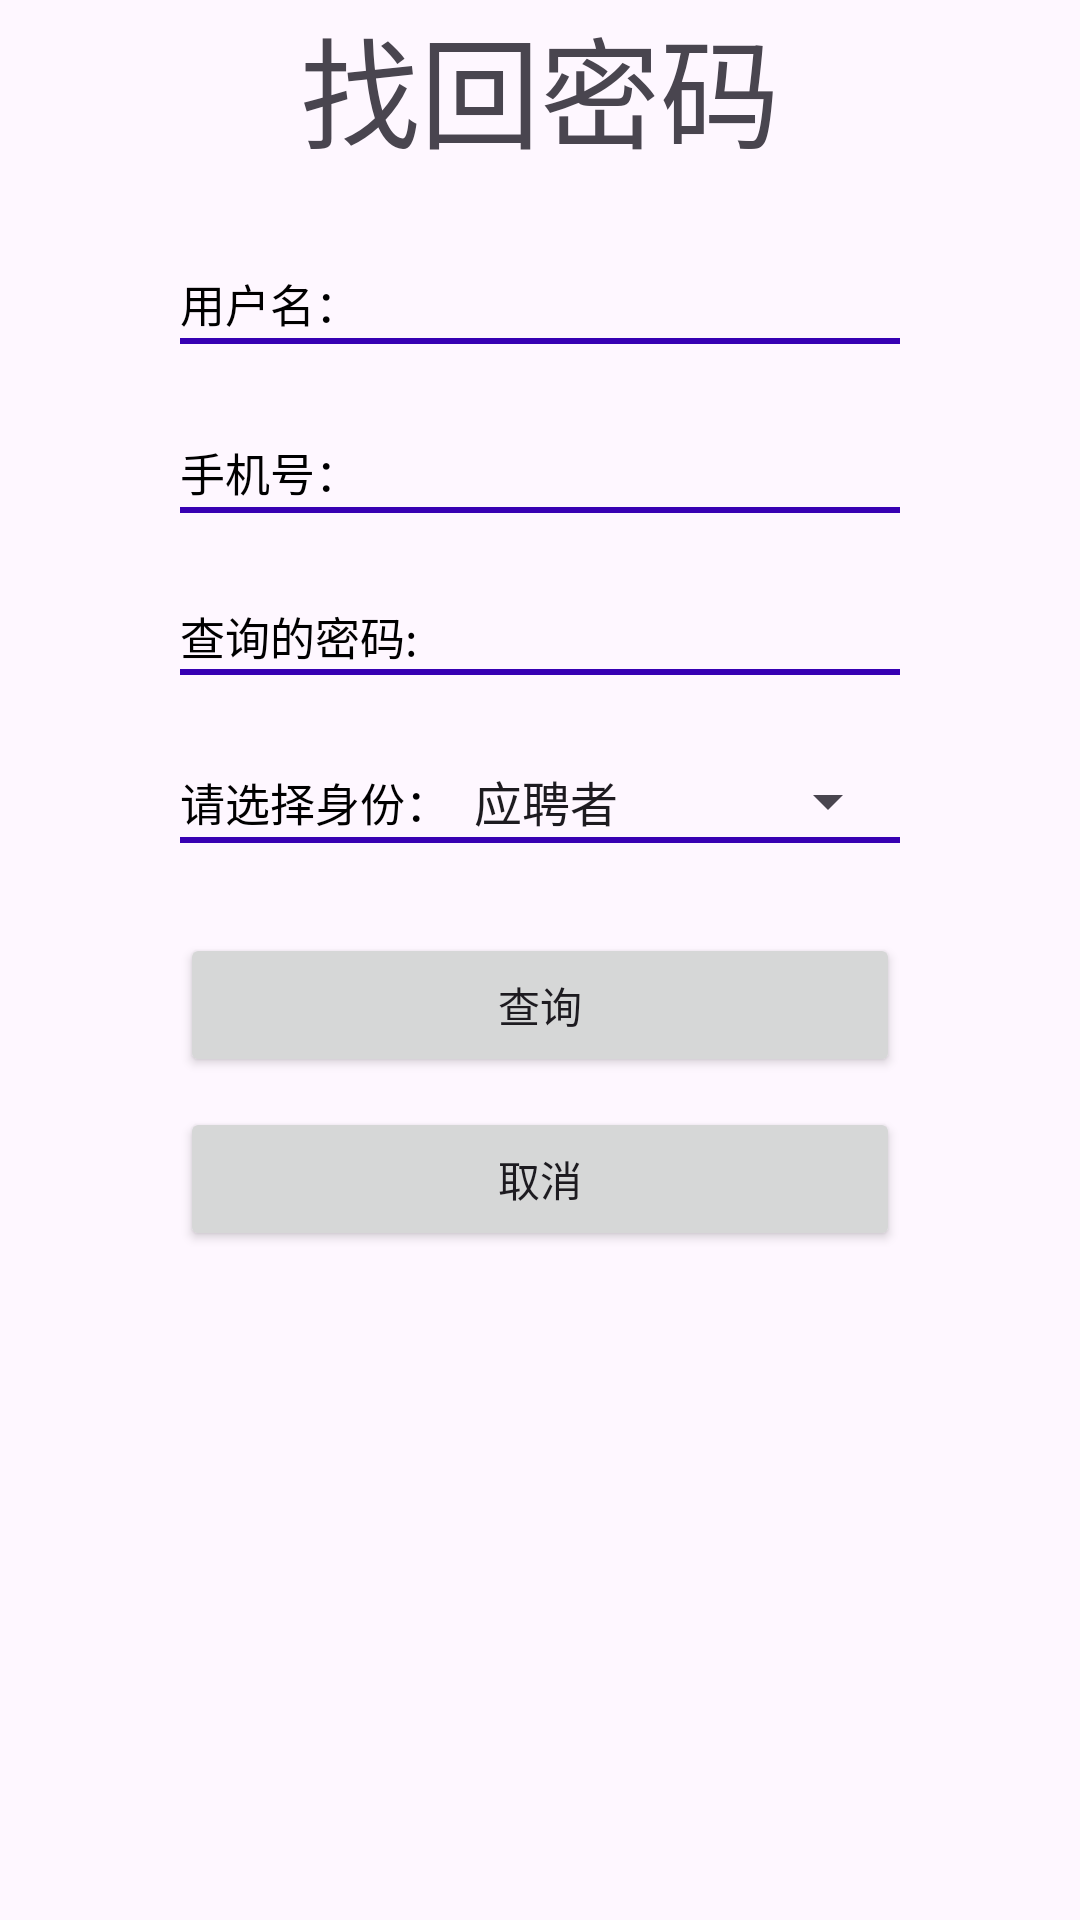

Produce the Android XML layout that renders to this screen, including the resource entries it uses.
<!-- AndroidManifest.xml: application theme Theme.RecruitmentApp -->
<!-- res/layout/activity_find_pwactivity.xml -->
<?xml version="1.0" encoding="utf-8"?>
<LinearLayout xmlns:android="http://schemas.android.com/apk/res/android"
    xmlns:app="http://schemas.android.com/apk/res-auto"
    xmlns:tools="http://schemas.android.com/tools"
    android:id="@+id/main"
    android:layout_width="match_parent"
    android:layout_height="match_parent"
    tools:context=".view.FindPWActivity"
    android:orientation="vertical">

    <TextView
        android:layout_width="wrap_content"
        android:layout_height="wrap_content"
        android:text="找回密码"
        android:textSize="40sp"
        android:layout_gravity="center"/>

    <LinearLayout
        android:layout_width="match_parent"
        android:layout_height="wrap_content"
        android:orientation="horizontal"
        android:layout_marginTop="30dp"
        android:layout_marginLeft="60dp"
        android:layout_marginRight="60dp">

        <TextView
            android:layout_width="wrap_content"
            android:layout_height="wrap_content"
            android:text="@string/account"
            android:textSize="15sp"
            android:textColor="#000000"/>
        <EditText
            android:id="@+id/editText_account"
            style="@style/editText_Style_account"/>
    </LinearLayout>
    <View
        android:layout_width="match_parent"
        android:layout_height="2dp"
        android:background="#3700b3"
        android:layout_marginRight="60dp"
        android:layout_marginLeft="60dp"/>

    <LinearLayout
        android:layout_width="match_parent"
        android:layout_height="wrap_content"
        android:orientation="horizontal"
        android:layout_marginTop="30dp"
        android:layout_marginLeft="60dp"
        android:layout_marginRight="60dp">

        <TextView
            android:layout_width="wrap_content"
            android:layout_height="wrap_content"
            android:text="@string/phone"
            android:textSize="15sp"
            android:textColor="#000000"/>
        <EditText
            android:id="@+id/editText_phone"
            android:background="@null"
            style="@style/editText_Style_phone"/>

    </LinearLayout>
    <View
        android:layout_width="match_parent"
        android:layout_height="2dp"
        android:background="#3700b3"
        android:layout_marginRight="60dp"
        android:layout_marginLeft="60dp"/>

    <LinearLayout
        android:layout_width="match_parent"
        android:layout_height="wrap_content"
        android:orientation="horizontal"
        android:layout_marginTop="30dp"
        android:layout_marginLeft="60dp"
        android:layout_marginRight="60dp">

        <TextView
            android:layout_width="wrap_content"
            android:layout_height="wrap_content"
            android:text="查询的密码: "
            android:textSize="15sp"
            android:textColor="#000000"/>
        <TextView
            android:id="@+id/Text_password"
            android:layout_width="match_parent"
            android:layout_height="wrap_content"
            android:background="@null"
            android:textColor="#000000"/>
    </LinearLayout>
    <View
        android:layout_width="match_parent"
        android:layout_height="2dp"
        android:background="#3700b3"
        android:layout_marginRight="60dp"
        android:layout_marginLeft="60dp"/>

    <LinearLayout
        android:layout_width="match_parent"
        android:layout_height="wrap_content"
        android:orientation="horizontal"
        android:layout_marginTop="30dp"
        android:layout_marginLeft="60dp"
        android:layout_marginRight="60dp">

        <TextView
            android:layout_width="wrap_content"
            android:layout_height="wrap_content"
            android:text="@string/choose"
            android:textSize="15sp"
            android:textColor="#000000" />
        <Spinner
            android:id="@+id/spinner_identity"
            android:layout_width="match_parent"
            android:layout_height="wrap_content"
            android:entries="@array/identity"/>
    </LinearLayout>
    <View
        android:layout_width="match_parent"
        android:layout_height="2dp"
        android:background="#3700b3"
        android:layout_marginRight="60dp"
        android:layout_marginLeft="60dp" />

    <Button
        android:id="@+id/button_query"
        android:layout_width="match_parent"
        android:layout_height="wrap_content"
        android:layout_gravity="center"
        android:layout_marginTop="30dp"
        android:layout_marginRight="60dp"
        android:layout_marginLeft="60dp"
        android:text="@string/query"/>

    <Button
        android:id="@+id/button_cancel"
        android:layout_width="match_parent"
        android:layout_height="wrap_content"
        android:layout_gravity="center"
        android:layout_marginTop="10dp"
        android:layout_marginRight="60dp"
        android:layout_marginLeft="60dp"
        android:text="@string/cancel"/>

</LinearLayout>
<!-- resources referenced by this layout -->
<resources>
  <string-array name="identity">
          <item>应聘者</item>
          <item>人事部</item>
          <item>BOSS</item>
      </string-array>
  <string name="account">用户名：</string>
  <string name="cancel">取消</string>
  <string name="choose">请选择身份：</string>
  <string name="phone">手机号：</string>
  <string name="query">查询</string>
  <style name="editText_Style_account">
  
          <item name="android:layout_width">match_parent</item>
          <item name="android:layout_height">wrap_content</item>
          <item name="android:background">@null</item>
          <item name="android:textColor">#000000</item>
          <item name="android:maxLength">20</item>
  
  
      </style>
  <style name="editText_Style_phone">
          <item name="android:layout_width">wrap_content</item>
          <item name="android:layout_height">wrap_content</item>
          <item name="android:digits">0123456789</item>
          <item name="android:inputType">phone</item>
          <item name="android:maxLength">11</item>
          <item name="android:layout_weight">1</item>
      </style>
  <style name="Theme.RecruitmentApp" parent="Base.Theme.RecruitmentApp" />
  <style name="Base.Theme.RecruitmentApp" parent="Theme.Material3.DayNight.NoActionBar">
          
          
      </style>
</resources>
